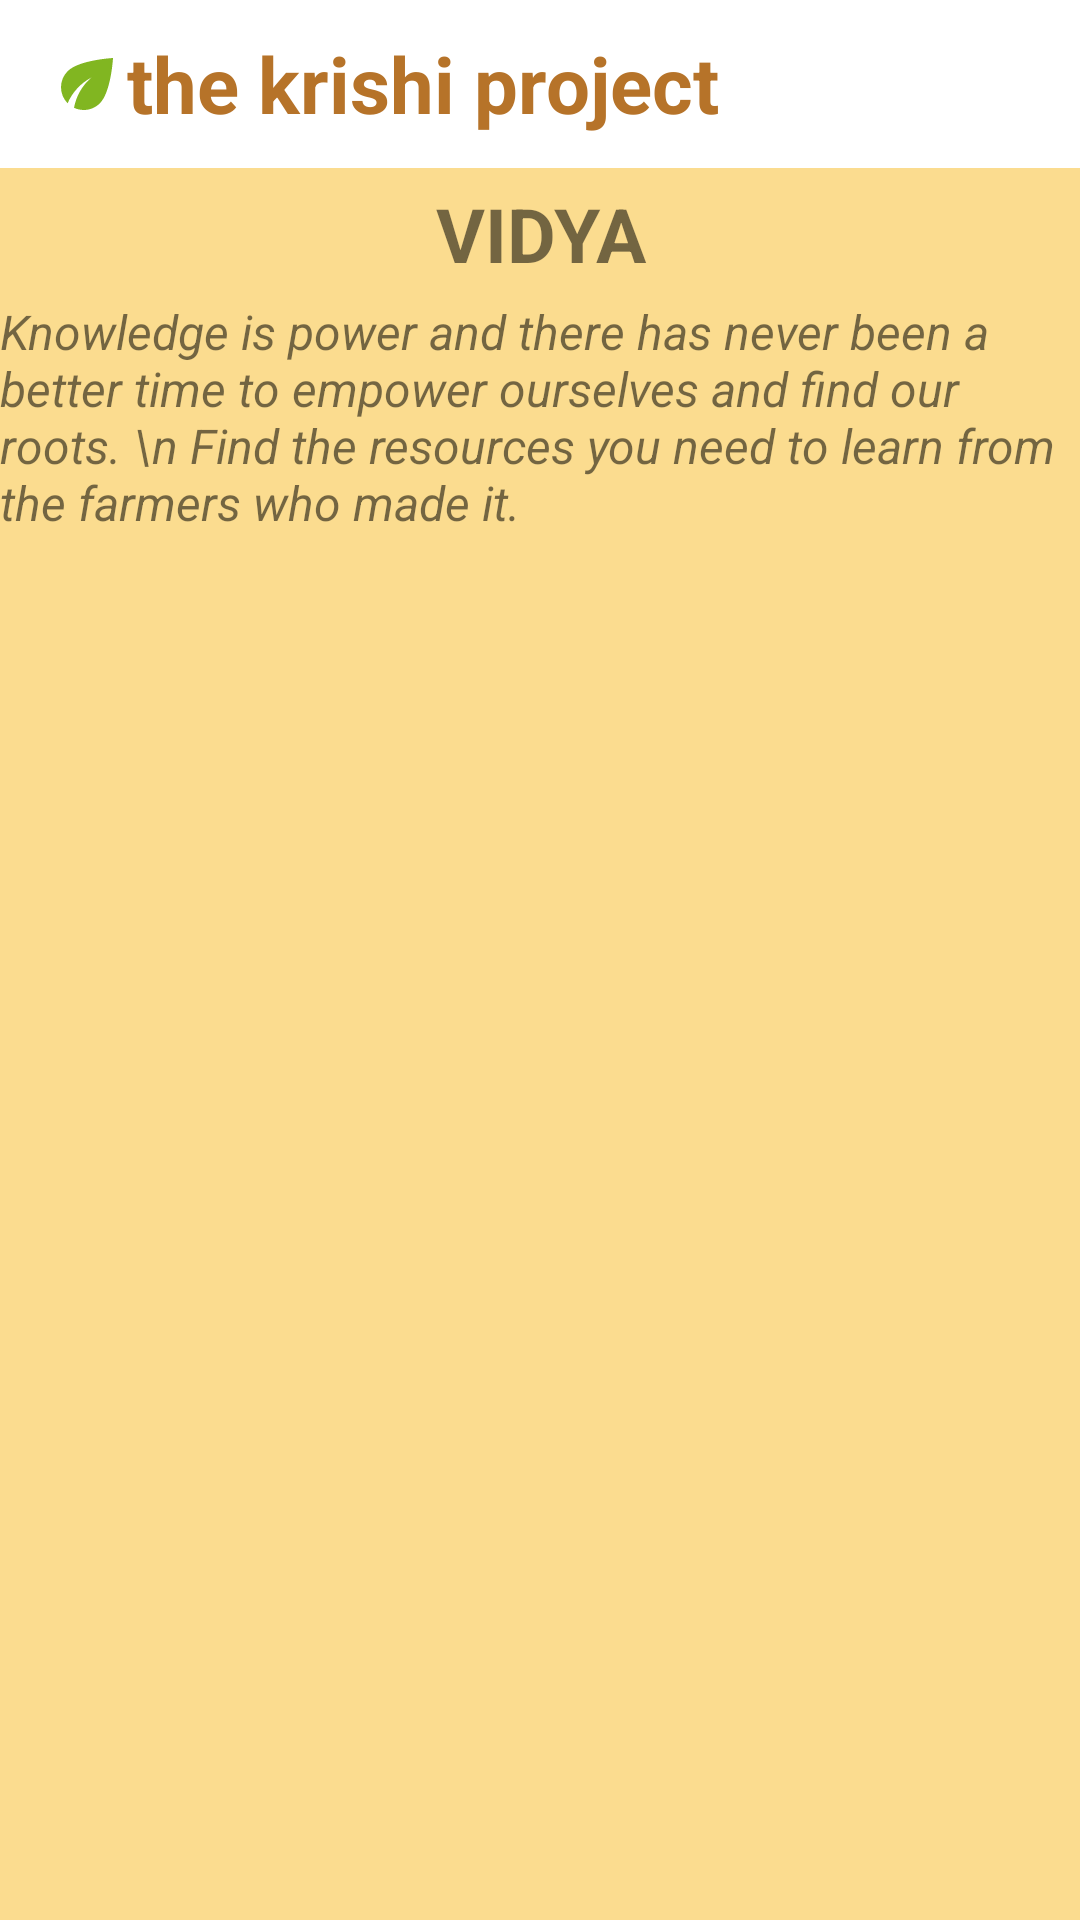

Write the Android layout XML for this screen, with the resource values it uses.
<!-- AndroidManifest.xml: application theme Theme.Thekrishiproject -->
<!-- res/layout/activity_vidya.xml -->
<?xml version="1.0" encoding="utf-8"?>
<RelativeLayout xmlns:android="http://schemas.android.com/apk/res/android"
    xmlns:app="http://schemas.android.com/apk/res-auto"
    xmlns:tools="http://schemas.android.com/tools"
    android:background="@color/myyellow"
    android:layout_width="match_parent"
    android:layout_height="match_parent"
    tools:context=".vidya">

    <include
        android:id="@+id/toolbar"
        layout="@layout/toolberr" />

    <TextView
        android:id="@+id/tv1"
        android:padding="5dp"
        android:layout_width="match_parent"
        android:layout_height="wrap_content"
        android:text="VIDYA"
        android:textStyle="bold"
        android:textSize="25dp"
        android:gravity="center"
        android:layout_below="@id/toolbar"/>
    <TextView
        android:id="@+id/tv2"
        android:layout_width="match_parent"
        android:layout_height="wrap_content"
        android:text="Knowledge is power and there has never been a better time to empower ourselves and find our roots. \n Find the resources you need to learn from the farmers who made it."
        android:textStyle="italic"
        android:textSize="16dp"
        android:layout_below="@id/tv1"/>

    <androidx.recyclerview.widget.RecyclerView
        android:id="@+id/recycle"
        android:layout_width="match_parent"
        android:layout_height="wrap_content"
        android:layout_marginTop="30dp"
        android:layout_below="@id/tv2"/>
</RelativeLayout>
<!-- res/layout/toolberr.xml (included above) -->
<?xml version="1.0" encoding="utf-8"?>
<androidx.appcompat.widget.Toolbar xmlns:android="http://schemas.android.com/apk/res/android"
    xmlns:tools="http://schemas.android.com/tools"
    android:layout_width="match_parent"
    android:layout_height="wrap_content"
    xmlns:app="http://schemas.android.com/apk/res-auto"
    android:background="?attr/colorPrimary"
    android:minHeight="?attr/actionBarSize"
    >

    <ImageView
        android:id="@+id/tkplogo"
        android:layout_width="26dp"
        android:layout_height="26dp"
        android:layout_marginLeft="5dp"
        app:srcCompat="@drawable/tkplogo"
         />

    <TextView
        android:layout_width="wrap_content"
        android:layout_height="wrap_content"
        android:text="the krishi project"
        android:textStyle="bold"
        android:textSize="26dp"
        android:textColor="#B67329"
        android:gravity="center"/>

</androidx.appcompat.widget.Toolbar>
<!-- resources referenced by this layout -->
<resources>
  <color name="myyellow">#FBDC8F</color>
  <!-- drawable tkplogo (drawable) -->
  <vector android:height="24dp" android:tint="#81B621"
      android:viewportHeight="24" android:viewportWidth="24"
      android:width="24dp" xmlns:android="http://schemas.android.com/apk/res/android">
      <path android:fillColor="@android:color/white" android:pathData="M6.05,8.05c-2.73,2.73 -2.73,7.15 -0.02,9.88c1.47,-3.4 4.09,-6.24 7.36,-7.93c-2.77,2.34 -4.71,5.61 -5.39,9.32c2.6,1.23 5.8,0.78 7.95,-1.37C19.43,14.47 20,4 20,4S9.53,4.57 6.05,8.05z"/>
  </vector>
  <style name="Theme.Thekrishiproject" parent="Theme.AppCompat.Light.NoActionBar">
          
          <item name="colorPrimary">@color/white</item>
          <item name="colorPrimaryVariant">@color/myorange</item>
          <item name="colorOnPrimary">@color/myyellow</item>
          
          <item name="colorSecondary">@color/teal_200</item>
          <item name="colorSecondaryVariant">@color/teal_700</item>
          <item name="colorOnSecondary">@color/black</item>
          
          <item name="android:statusBarColor" tools:targetApi="l">?attr/colorPrimaryVariant</item>
          
      </style>
  <color name="white">#FFFFFFFF</color>
  <color name="myorange">#FCA94E</color>
  <color name="teal_200">#FF03DAC5</color>
  <color name="teal_700">#FF018786</color>
  <color name="black">#FF000000</color>
</resources>
